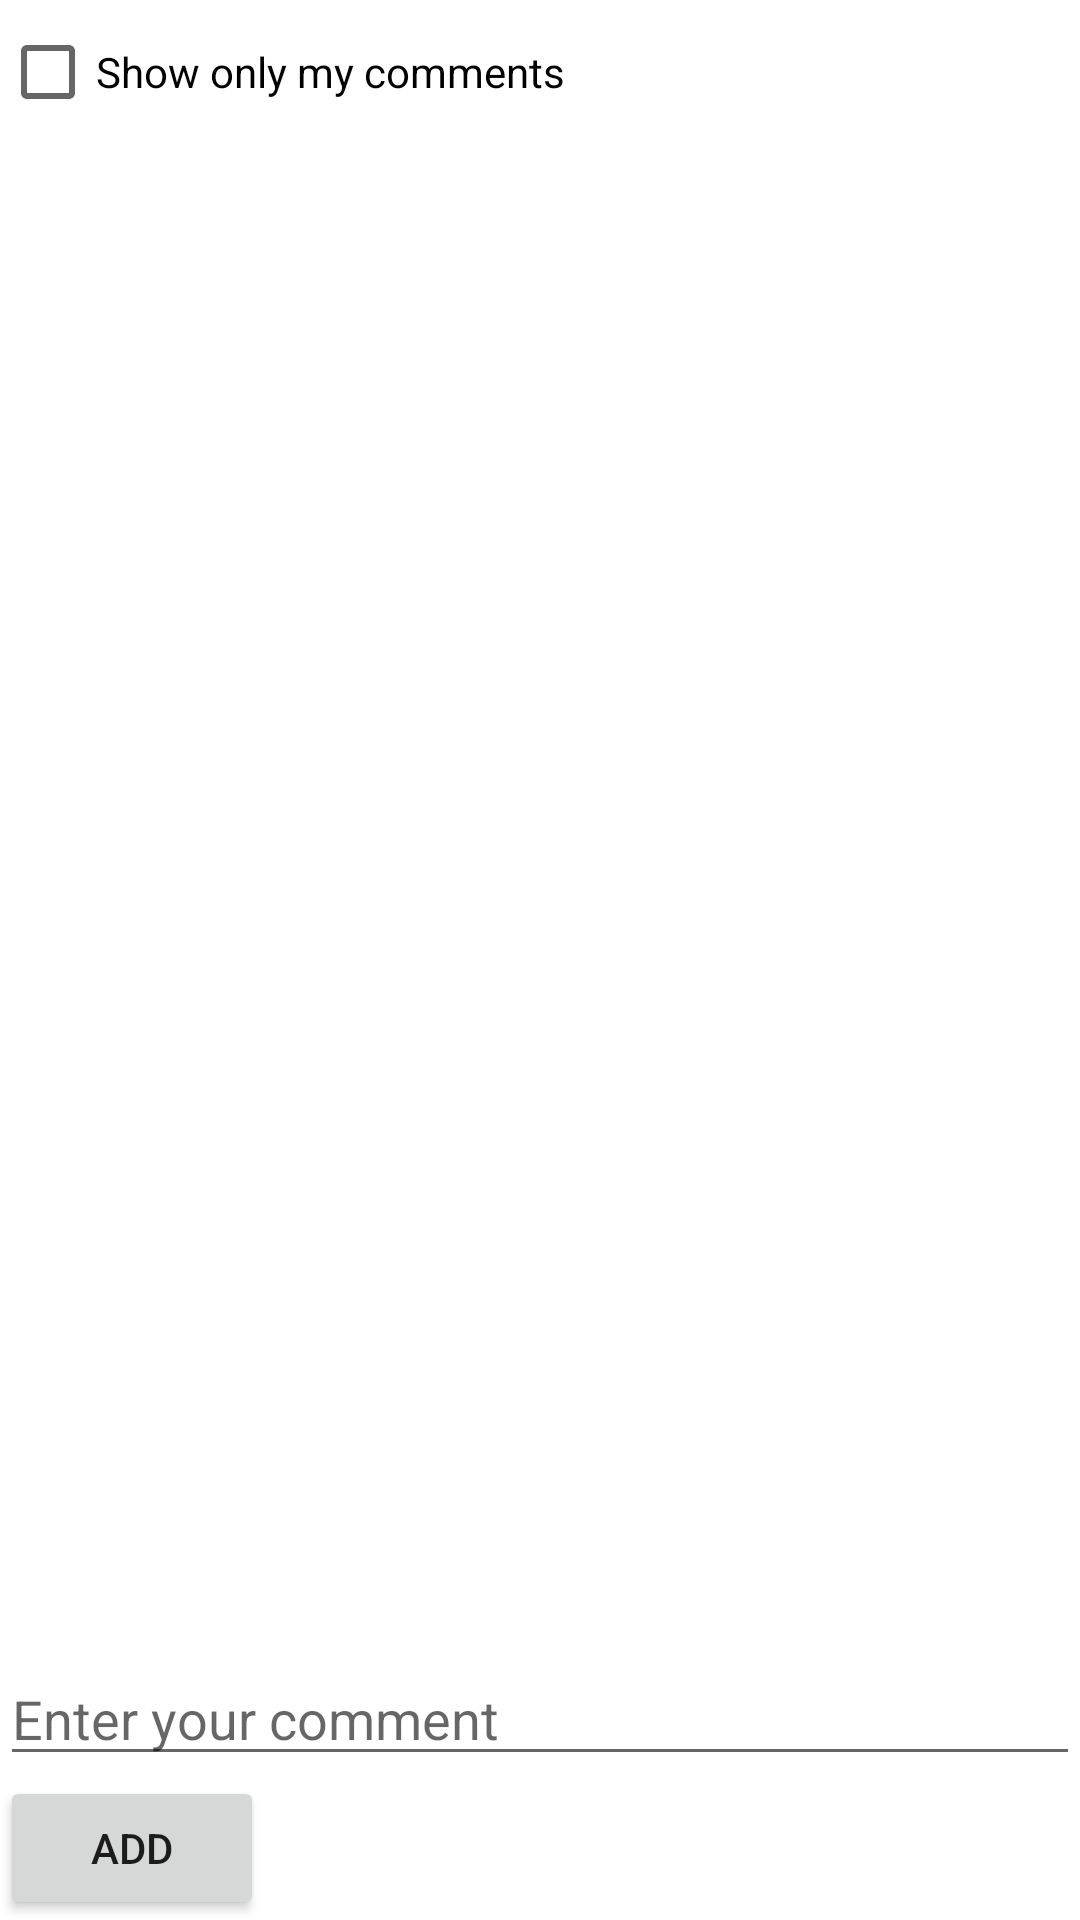

Layout XML and referenced resources for this Android screen:
<!-- AndroidManifest.xml: application theme Theme.FinalProjectPartOne -->
<!-- res/layout/activity_view_comments.xml -->
<LinearLayout xmlns:android="http://schemas.android.com/apk/res/android"
    android:layout_width="match_parent"
    android:layout_height="match_parent"
    xmlns:tools="http://schemas.android.com/tools"
    android:orientation="vertical"
    tools:context=".ViewCommentsActivity">

        <CheckBox
            android:id="@+id/filterCheckBox"
            android:layout_width="wrap_content"
            android:layout_height="wrap_content"
            android:text="Show only my comments" />

        <ListView
            android:id="@+id/listView"
            android:layout_width="match_parent"
            android:layout_height="0dp"
            android:layout_weight="1" />

        <EditText
            android:id="@+id/commentEditText"
            android:layout_width="match_parent"
            android:layout_height="wrap_content"
            android:hint="Enter your comment" />

        <Button
            android:id="@+id/addButton"
            android:layout_width="wrap_content"
            android:layout_height="wrap_content"
            android:text="@string/add_button_label" />

    </LinearLayout>
<!-- resources referenced by this layout -->
<resources>
  <string name="add_button_label">Add</string>
  <style name="Theme.FinalProjectPartOne" parent="Theme.MaterialComponents.DayNight.DarkActionBar">
          
          <item name="colorPrimary">@color/purple_500</item>
          <item name="colorPrimaryVariant">@color/purple_700</item>
          <item name="colorOnPrimary">@color/white</item>
          
          <item name="colorSecondary">@color/teal_200</item>
          <item name="colorSecondaryVariant">@color/teal_700</item>
          <item name="colorOnSecondary">@color/black</item>
          
          <item name="android:statusBarColor">?attr/colorPrimaryVariant</item>
          
      </style>
  <color name="purple_500">#FF6200EE</color>
  <color name="purple_700">#FF3700B3</color>
  <color name="white">#FFFFFFFF</color>
  <color name="teal_200">#FF03DAC5</color>
  <color name="teal_700">#FF018786</color>
  <color name="black">#FF000000</color>
</resources>
